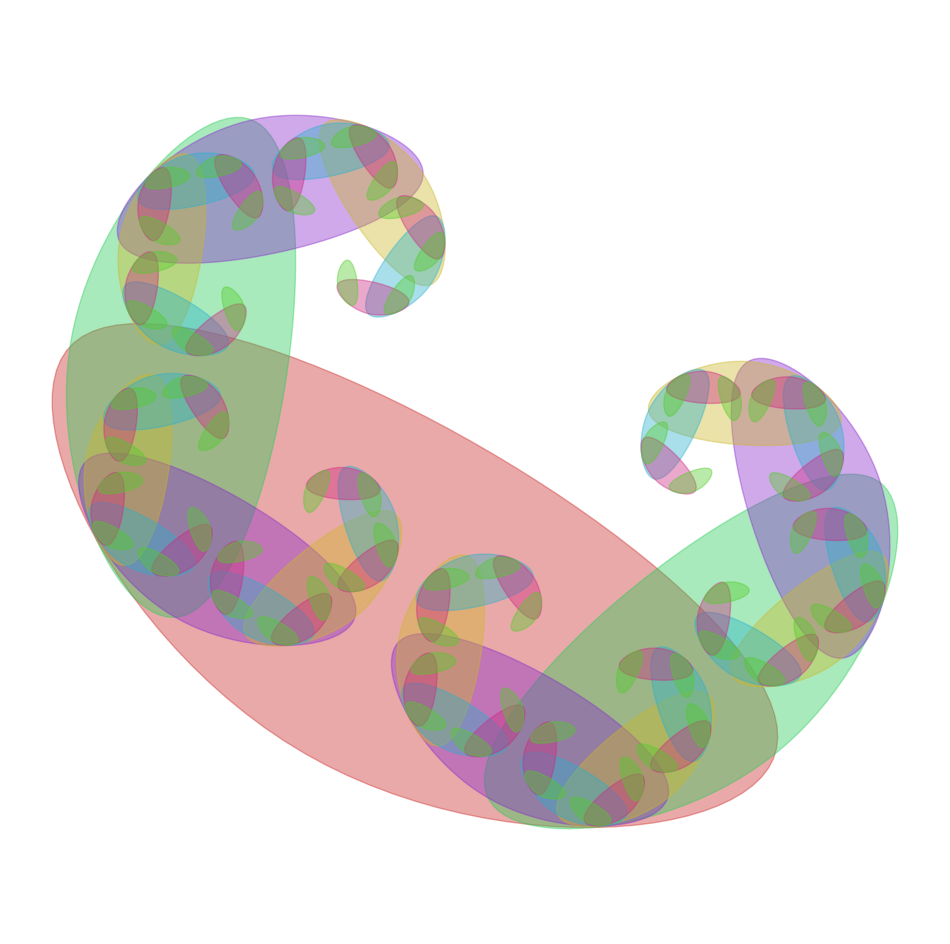

Reproduce this figure in Python.
import numpy as np
import matplotlib.pyplot as plt
from scipy.interpolate import splprep, splev
from matplotlib.colors import hsv_to_rgb

phi = (1 + np.sqrt(5)) / 2
iterations = 6

# Configura colores
colors = []
for i in range(iterations + 1):
    hue = (i * 137.5) % 360
    rgb = hsv_to_rgb([hue/360, 0.8, 0.8])
    colors.append(rgb)

# Curva de Bézier para "doblar" los triángulos
def curved_triangle(points, tension=0.5):
    tck, u = splprep(points.T, s=0, per=True)
    new_points = splev(np.linspace(0, 1, 100), tck)
    return np.array(new_points).T

# Función recursiva para triángulos curvos
def draw_curved_fractal(start, scale, angle, iteration):
    if iteration > iterations:
        return
    
    # Crea un triángulo curvo
    points = np.array([
        start,
        start + scale * np.array([np.cos(angle), np.sin(angle)]),
        start + scale * np.array([np.cos(angle + 2*np.pi/3), np.sin(angle + 2*np.pi/3)]),
        start  # Cierra el triángulo
    ])
    
    # Aplica curvatura
    curved = curved_triangle(points, tension=0.7)
    plt.fill(curved[:, 0], curved[:, 1], color=colors[iteration], alpha=0.4)
    
    # Subdivide con Fibonacci
    for i in range(2):  # Ramas según Fibonacci (1, 1, 2...)
        new_angle = angle + (-1)**i * np.pi / (phi ** 2)
        new_scale = scale / phi
        draw_curved_fractal(points[i+1], new_scale, new_angle, iteration + 1)

# Configura la figura
plt.figure(figsize=(12, 12))
plt.axis('equal')
plt.axis('off')
plt.gca().set_facecolor('#1a1a1a')

# Inicia desde el centro
draw_curved_fractal(np.array([0, 0]), 3.0, 0, 0)

plt.savefig('curvo_fibokoch.png', dpi=300, bbox_inches='tight')
plt.show()
